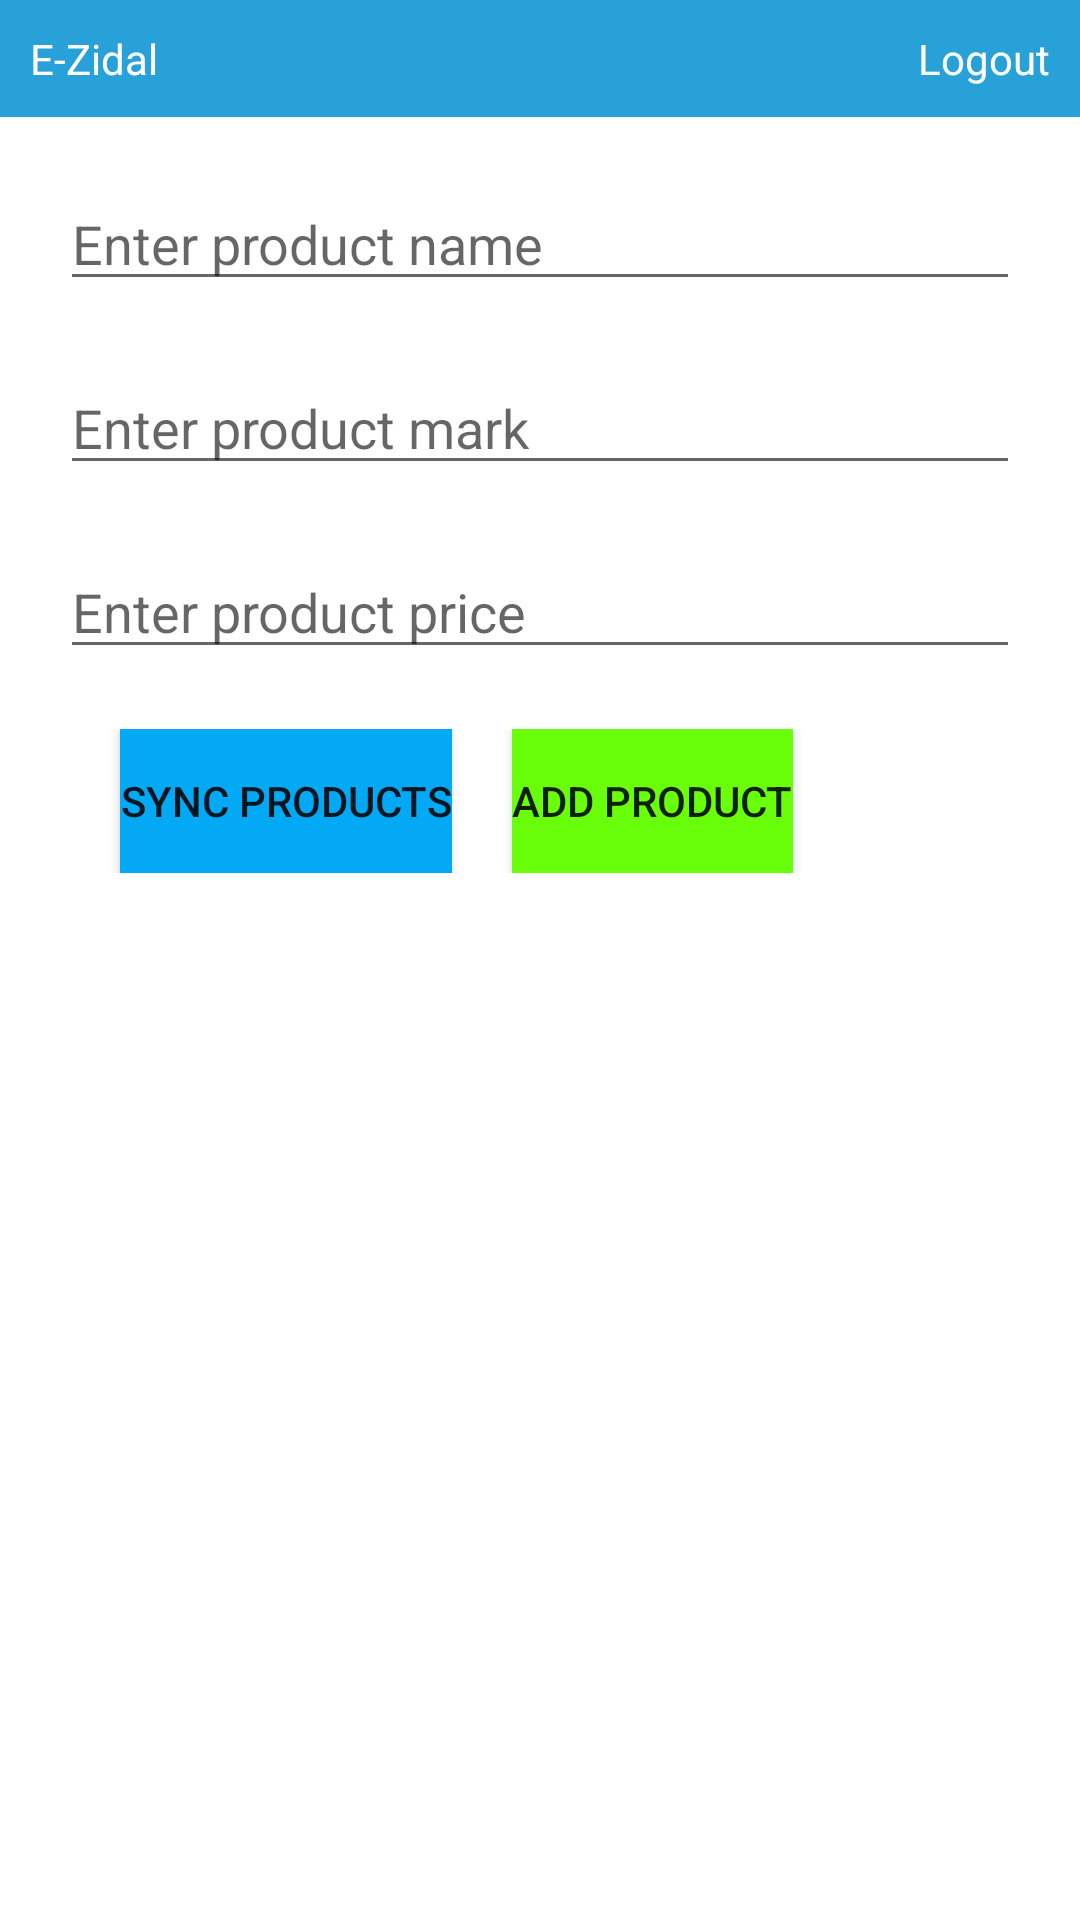

The Android layout XML behind this screen, and the referenced resources:
<!-- AndroidManifest.xml: application theme Theme.Ecomerce -->
<!-- res/layout/activity_welcome.xml -->
<?xml version="1.0" encoding="utf-8"?>
<LinearLayout xmlns:android="http://schemas.android.com/apk/res/android"
    xmlns:tools="http://schemas.android.com/tools"
    android:id="@+id/interfaceProduit"
    android:layout_width="match_parent"
    android:layout_height="match_parent"
    android:background="#FFFFFF"
    android:orientation="vertical"
    tools:context=".ProductActivity">


    <RelativeLayout
        android:layout_width="match_parent"
        android:layout_height="wrap_content"
        android:background="#27A1D8"
        android:padding="10dp">

        <TextView
            android:id="@+id/textView2"
            android:layout_width="wrap_content"
            android:layout_height="wrap_content"
            android:text="E-Zidal"
            android:textColor="#FFFFFF" />

        <TextView
            android:id="@+id/logoutButton"
            android:layout_width="wrap_content"
            android:layout_height="wrap_content"
            android:layout_alignParentLeft="false"
            android:layout_alignParentRight="true"
            android:text="Logout"
            android:textColor="#FFFFFF" />
    </RelativeLayout>

    <LinearLayout
        android:layout_width="match_parent"
        android:layout_height="wrap_content"
        android:orientation="vertical"
        android:padding="20dp">

        <EditText
            android:id="@+id/editTextProductName"
            android:layout_width="match_parent"
            android:layout_height="wrap_content"
            android:layout_marginBottom="20dp"
            android:hint="Enter product name" />

        <EditText
            android:id="@+id/editTextProductMark"
            android:layout_width="match_parent"
            android:layout_height="wrap_content"
            android:layout_marginBottom="20dp"
            android:hint="Enter product mark" />

        <EditText
            android:id="@+id/editTextProductPrice"
            android:layout_width="match_parent"
            android:layout_height="wrap_content"
            android:layout_marginBottom="20dp"
            android:hint="Enter product price" />

        <LinearLayout
            android:layout_width="match_parent"
            android:layout_height="wrap_content"
            android:layout_marginBottom="20dp"
            android:orientation="horizontal">

            <Button
                android:id="@+id/buttonSyncProducts"
                android:layout_width="wrap_content"
                android:layout_height="wrap_content"
                android:layout_marginLeft="20dp"
                android:background="#03A9F4"
                android:text="Sync Products" />

            <Button
                android:id="@+id/buttonAddProduct"
                android:layout_width="wrap_content"
                android:layout_height="wrap_content"
                android:layout_marginLeft="20dp"
                android:background="#69FF0B"
                android:text="Add Product" />

        </LinearLayout>

        <ListView
            android:id="@+id/listViewProducts"
            android:layout_width="match_parent"
            android:layout_height="wrap_content"
            android:layout_marginTop="16dp" />

    </LinearLayout>

    

</LinearLayout>
<!-- resources referenced by this layout -->
<resources>
  <style name="Theme.Ecomerce" parent="Base.Theme.Ecomerce" />
  <style name="Base.Theme.Ecomerce" parent="Theme.AppCompat.Light">
          
          
      </style>
</resources>
